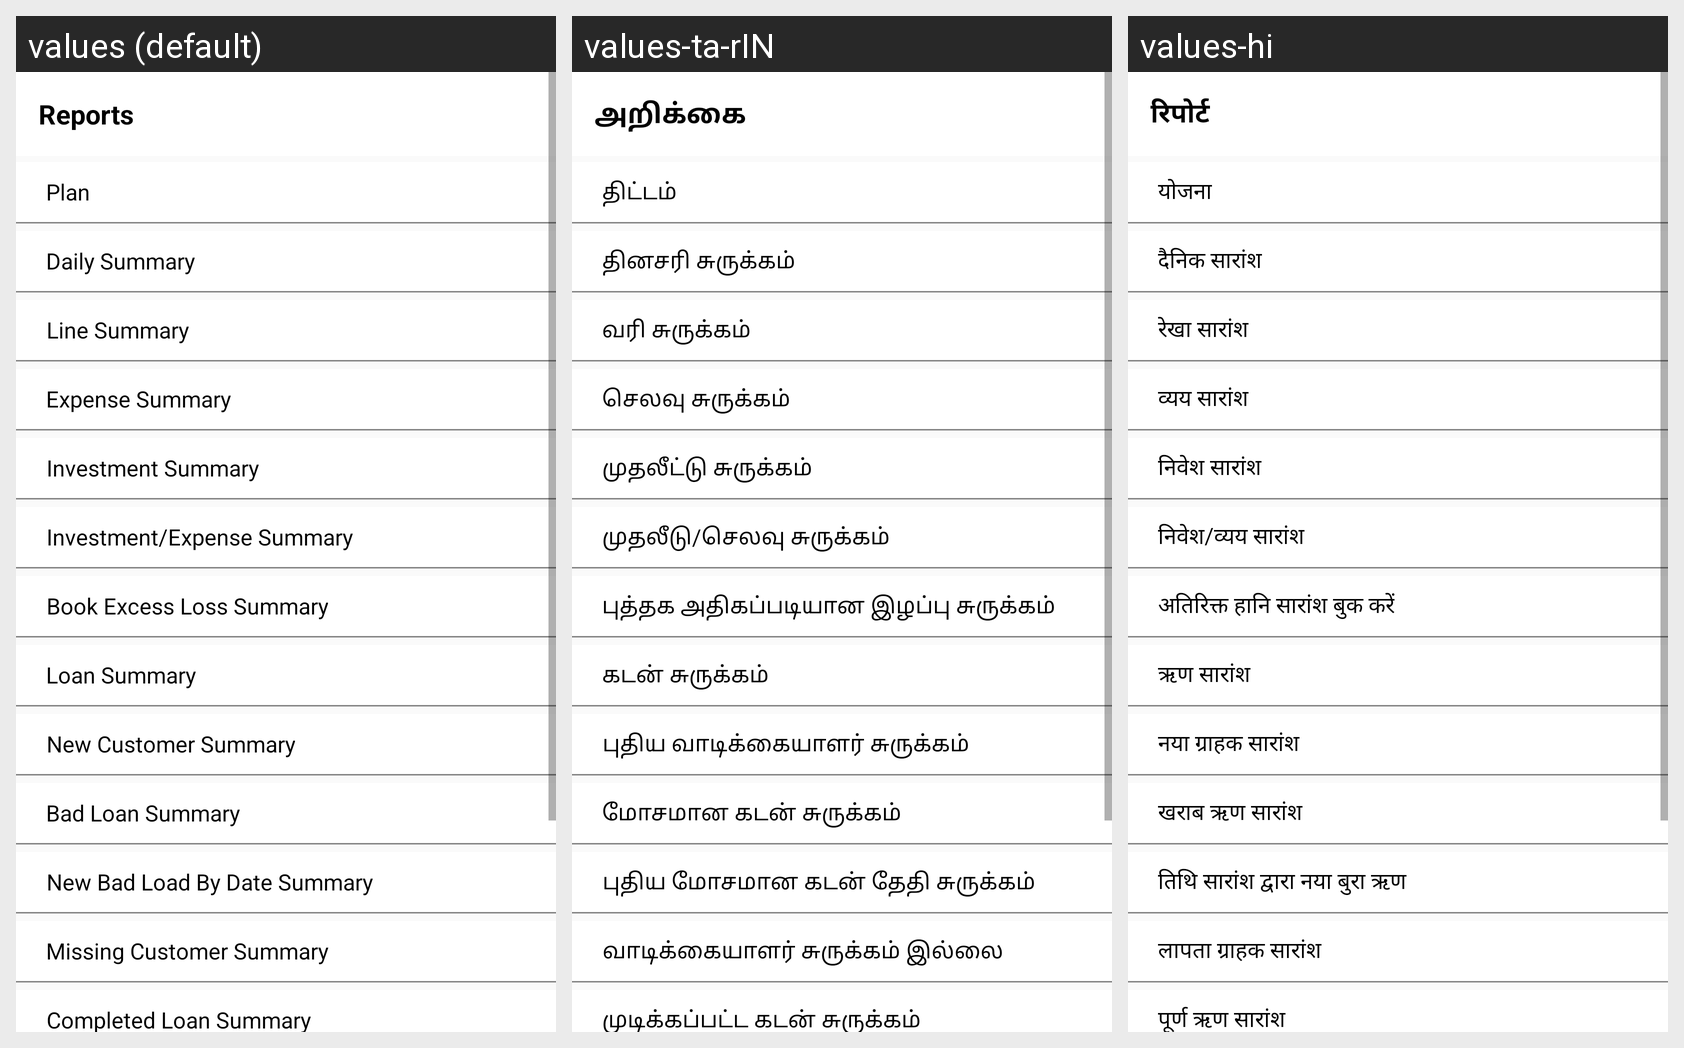

Here is an Android app screen in its default locale and in the app's own translations. Write out the translated-string differences for the strings that appear on this screen.
Android screen res/layout/fragment_report.xml rendered under 3 locales, left to right: values (default), values-ta-rIN, values-hi. Device: Nexus 5 (rendered at 1080×1920; each locale shown at half size, 540×960, under a caption strip naming it); theme Theme.VASOOL_DRIVE.
Strings drawn on this screen, with the default value and each locale's value (text and hints the layout hard-codes, and strings that could not be matched under every locale, appear in the picture but are not listed):

Report
  values: Reports
  values-ta-rIN: அறிக்கை
  values-hi: रिपोर्ट 

Plan
  values: Plan
  values-ta-rIN: திட்டம்
  values-hi: योजना

DailySummary
  values: Daily Summary
  values-ta-rIN: தினசரி சுருக்கம்
  values-hi: दैनिक सारांश

LineSummary
  values: Line Summary
  values-ta-rIN: வரி சுருக்கம்
  values-hi: रेखा सारांश

ExpenseSummary
  values: Expense Summary
  values-ta-rIN: செலவு சுருக்கம்
  values-hi: व्यय सारांश

InvestmentSummary
  values: Investment Summary
  values-ta-rIN: முதலீட்டு சுருக்கம்
  values-hi: निवेश सारांश

Investment_Expense_Summary
  values: Investment/Expense Summary
  values-ta-rIN: முதலீடு/செலவு சுருக்கம்
  values-hi: निवेश/व्यय सारांश

Book_Excess_Loss_Summary
  values: Book Excess Loss Summary
  values-ta-rIN: புத்தக அதிகப்படியான இழப்பு சுருக்கம்
  values-hi: अतिरिक्त हानि सारांश बुक करें

Loan_Summary
  values: Loan Summary
  values-ta-rIN: கடன் சுருக்கம்
  values-hi: ऋण सारांश

New_Customer_Summary
  values: New Customer Summary
  values-ta-rIN: புதிய வாடிக்கையாளர் சுருக்கம்
  values-hi: नया ग्राहक सारांश

Bad_Loan_Summary
  values: Bad Loan Summary
  values-ta-rIN: மோசமான கடன் சுருக்கம்
  values-hi: खराब ऋण सारांश

New_Bad_Load_By_Date_Summary
  values: New Bad Load By Date Summary
  values-ta-rIN: புதிய மோசமான கடன் தேதி சுருக்கம்
  values-hi: तिथि सारांश द्वारा नया बुरा ऋण

Missing_Customer_Summary
  values: Missing Customer Summary
  values-ta-rIN: வாடிக்கையாளர் சுருக்கம் இல்லை
  values-hi: लापता ग्राहक सारांश

Completed_Loan_Summary
  values: Completed Loan Summary
  values-ta-rIN: முடிக்கப்பட்ட கடன் சுருக்கம்
  values-hi: पूर्ण ऋण सारांश
